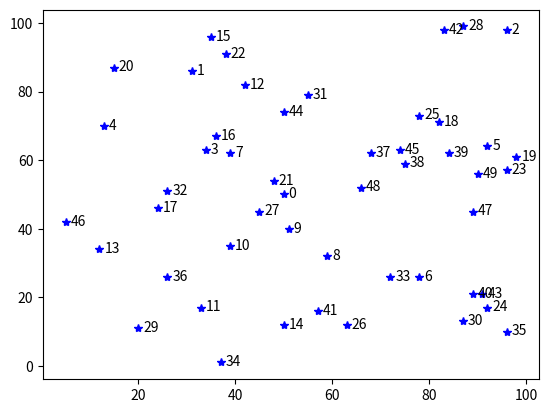

Recreate this plot in Python.
# -*- coding: utf-8 -*-
"""
Created on Wed Oct 25 16:01:55 2017

@author: Jay
"""

"""
Generates random data for GVRP. Not used in final report.

"""

import numpy as np
import matplotlib.pyplot as plt

depot = np.array([[50,50]])
xy = np.random.randint(1,100,size=(49,2))
xy = np.concatenate((depot,xy),0)
#plt.plot(depot[0],depot[1],"o")
#plt.plot([x for x in xy[:,0]],[y for y in xy[:,1]],"*")

for i in range(len(xy)):
    plt.plot(xy[i,0],xy[i,1],"*b")
    plt.text(xy[i,0]+1,xy[i,1]-1,str(i))

def print2file(xy):
    strxy = str(xy)
    strxy = strxy.replace("[ ","[")
    strxy = strxy.replace(" ",",")
    strxy = strxy.replace(",,",",")
    strxy = strxy.replace("\n","")
    text_file = open("GVRPdata.dat", "w")
    text_file.write(strxy)
    text_file.close()
